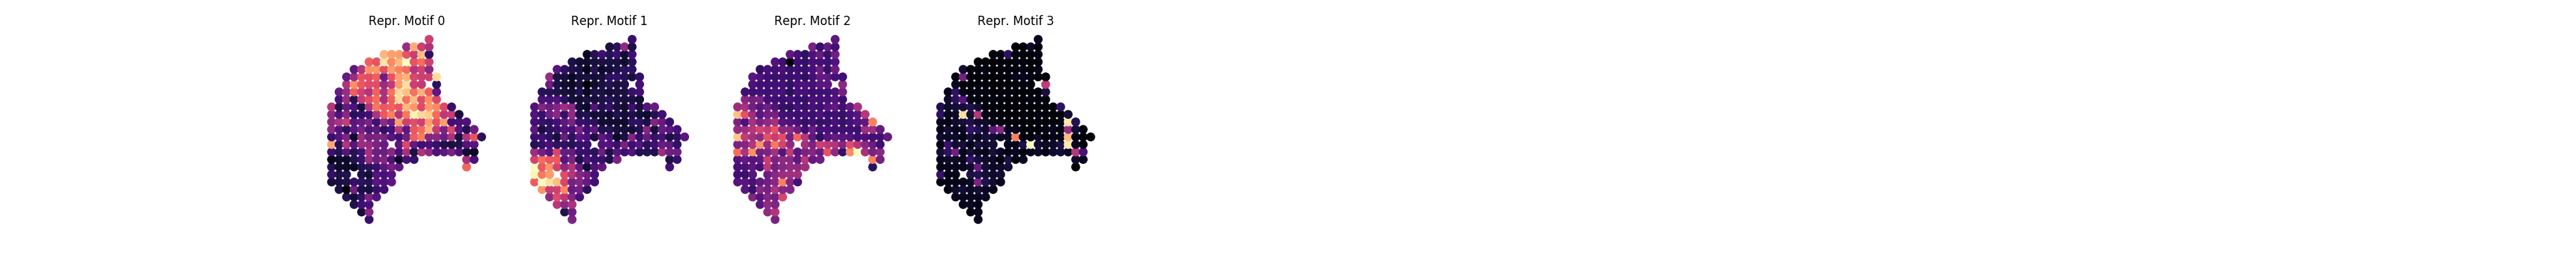

Source data for this figure (header and first rows):
	0	1	2	3
2x9	9.304121507802338e-05	0.0008091	0.0001948	0.0005744
2x10	0.0001506	0.001251	5.7187407290363104e-05	0.003761
2x11	0.000126	0.001269	0.00011	0.0005913
2x12	5.407183699203669e-05	0.0007059	0.0001668	0.000975
2x13	0.0001602	0.0005172	0.001545	0.001816
2x14	0.0005994	0.0001279	0.0004873	0.0003078
2x15	0.0001533	0.0002037	0.002134	0.001517
2x16	0.0003069	0.0003228	0.0006932	0.0008145
2x17	0.000301	0.0002192	0.0004836	0.0007909
2x18	0.0003011	0.0002753	0.002113	0.003263
2x19	0.0003774	0.0002665	0.0007188	0.002488
3x8	0.0001077	0.0009738	0.0002275	0.0004143
3x9	9.953991975525988e-05	0.001277	0.0002302	0.0006456
3x10	0.0001045	0.0009021	-1.8458830962164046e-05	0.0006921
3x11	7.632061123393265e-05	0.0007975	0.0001352	0.0009628
3x12	7.446605738858656e-05	0.000861	0.0003238	0.001402
3x13	0.0001244	0.0003777	0.0008537	0.003465
3x14	0.0001284	0.0001806	0.000549	0.003796
3x15	0.0002049	0.0002191	0.001057	0.001218
3x16	0.0002029	8.277991228966756e-05	0.0007783	0.001798
3x17	0.0003539	0.0001861	0.0001315	0.0006038
3x18	0.0001975	0.0001762	0.001332	0.0009967
3x19	0.0001128	0.0004294	0.0008458	0.001464
3x20	0.0001802	0.0002405	0.0005984	0.001387
3x21	0.0002352	0.0001429	3.47226694482501e-05	0.0007707
4x7	0.0001251	0.0004687	0.0005479	0.001087
4x8	1.7290315117983863e-05	0.0006529	3.71605135285444e-06	0.001395
4x9	0.0001085	0.001195	0.0001155	0.0005117
4x10	0.000117	0.0009871	0.0002163	0.0006841
4x11	7.258695313194102e-05	0.0009785	0.0002569	0.0007928
4x12	7.212186750073311e-05	0.000797	0.0001974	0.001245
4x13	0.0002062	0.0002842	0.001764	0.00681
4x14	0.0003634	0.0002457	0.0009251	0.001579
4x15	0.0002783	0.0001612	0.0008175	0.001466
4x16	0.0001347	0.0001494	0.0009382	0.0008486
4x17	0.0003983	0.0001592	0.000826	0.001384
4x18	0.0002976	0.0003728	0.0007504	0.001268
4x19	0.0002308	0.0003585	0.0004304	0.00183
4x20	0.0003243	0.0002295	0.0004333	0.003019
4x21	0.0003208	0.0001262	4.064517812583449e-05	0.003491
4x22	0.0003607	0.0003604	0.0001406	0.001079
4x23	0.0002343	0.0005069	0.0002361	0.0002329
5x6	0.0001145	0.0006069	0.0002264	0.0008147
5x7	8.849830520964768e-05	0.0007427	0.0001978	0.0008935
5x8	0.0002556	0.000686	0.0005789	0.001845
5x9	0.0001472	0.001091	0.0003012	0.0009334
5x11	6.995293903184535e-05	0.0007056	7.410201149036036e-05	0.0009775
5x12	0.0001124	0.0007998	0.0002725	0.0009617
5x13	0.0001207	0.0007108	0.0004304	0.0009426
5x14	0.0002094	0.00016	0.001788	0.001909
5x15	7.765214666787624e-05	7.896738837123623e-05	0.0006465	0.0005589
5x16	0.0002177	0.0001898	0.001175	0.001146
5x17	0.0002075	0.0002249	0.0004853	0.001906
5x18	0.0001304	0.0004587	0.0002253	0.01967
5x19	0.000195	0.0004232	0.0002338	0.001927
5x20	0.0001219	0.0002658	0.0004716	0.005471
5x21	0.0004878	0.0001101	7.6672149852665e-05	0.0009132
5x22	0.0005652	0.0001054	3.631677533623187e-05	2.4166466093652767e-05
5x23	0.0003237	8.866527026934624e-05	0.0001432	0.007088
5x24	0.0002205	0.0002835	-7.702837885285112e-05	0.001645
... 219 more rows
